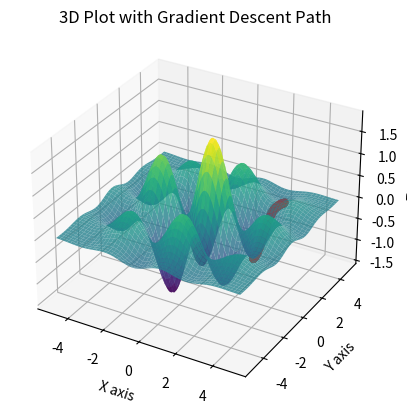

Reproduce this figure in Python.
import numpy as np
import matplotlib.pyplot as plt




# Define the function
def f(x, y):
    return np.exp(-0.1 * (x**2 + y**2)) * (np.sin(2*x) + np.cos(2*y))

# Define the gradient of the function
def gradient_f(x, y):
    dfdx = np.exp(-0.1 * (x**2 + y**2)) * (2 * np.cos(2*x)) - 0.2 * x * np.exp(-0.1 * (x**2 + y**2)) * (np.sin(2*x) + np.cos(2*y))
    dfdy = np.exp(-0.1 * (x**2 + y**2)) * (-2 * np.sin(2*y)) - 0.2 * y * np.exp(-0.1 * (x**2 + y**2)) * (np.sin(2*x) + np.cos(2*y))
    return np.array([dfdx, dfdy])

# Gradient descent parameters
learning_rate = 0.05
num_iterations = 100
start_point = np.array([3.0, 3.0])

# Perform gradient descent
points = [start_point]
point = start_point
for _ in range(num_iterations):
    grad = gradient_f(point[0], point[1])
    point = point - learning_rate * grad
    points.append(point)

points = np.array(points)

# Create a grid of x and y values
x = np.linspace(-5, 5, 400)
y = np.linspace(-5, 5, 400)
x, y = np.meshgrid(x, y)
z = f(x, y)

# Create a 3D plot
fig = plt.figure()
ax = fig.add_subplot(111, projection='3d')
ax.plot_surface(x, y, z, cmap='viridis', alpha=0.8)

# Plot the gradient descent path
ax.plot(points[:, 0], points[:, 1], f(points[:, 0], points[:, 1]), color='r', marker='o', markersize=5, linestyle='-')

# Set labels
ax.set_xlabel('X axis')
ax.set_ylabel('Y axis')
ax.set_zlabel('Z axis')
ax.set_title('3D Plot with Gradient Descent Path')

plt.show()